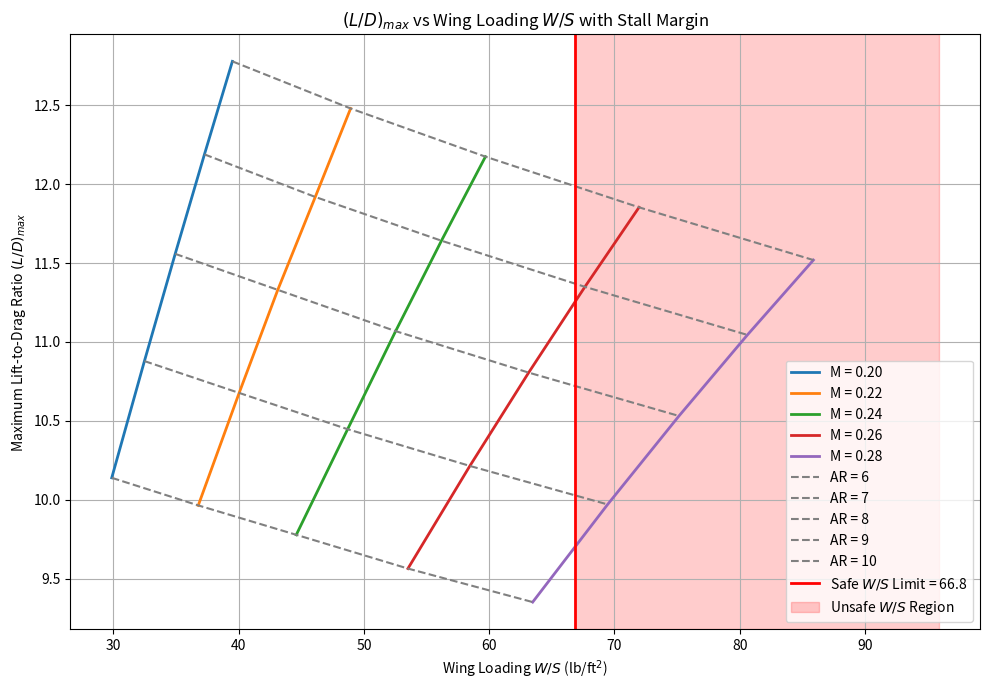

This figure's Python source:

import numpy as np
import matplotlib.pyplot as plt

##### Constants ####
gamma = 1.4
R = 1716
T = 518.67
rho = 0.002378
a = np.sqrt(gamma * R * T)
p_dynamic = 0.5 * rho * a**2

##### Aircraft Parameters ####
f_rest = 1.8401
CD0_w = 0.03
W = 9923.42  # Weight in lbf
e = 0.7746

##### Design Ranges ######
Mach_numbers = np.arange(0.20, 0.30, 0.02)
AR_values = np.arange(6, 11, 1)

####### Stall margin line inputs####
CL_max = 1.6109  
CL_limit = CL_max / (1.1**2)
M_ref = 0.22
q_ref = 0.5 * gamma * p_dynamic * M_ref**2
WS_limit = CL_limit * q_ref

###### Storage Arrays #####
WS_results = []
LD_results = []
AR_grid = []
Mach_grid = []

#### Iteration Parameters ####
max_iter = 10
tolerance = 1e-4

# ### Loop over AR and Mach number ####
for AR in AR_values:
    for M in Mach_numbers:
        CD0_guess = 0.030
        for _ in range(max_iter):
            CL = np.sqrt(CD0_guess * np.pi * AR * e)
            LD_max = 0.5 * np.sqrt(np.pi * AR * e / CD0_guess)
            q = 0.5 * gamma * p_dynamic * M**2
            WS = CL * q
            S = W / WS
            CD0_new = f_rest / S + CD0_w
            if abs(CD0_new - CD0_guess) < tolerance:
                break
            CD0_guess = CD0_new

        WS_results.append(WS)
        LD_results.append(LD_max)
        AR_grid.append(AR)
        Mach_grid.append(M)

#### Convert to arrays #####
WS_results = np.array(WS_results)
LD_results = np.array(LD_results)
AR_grid = np.array(AR_grid)
Mach_grid = np.array(Mach_grid)

#### Plotting ####
fig, ax = plt.subplots(figsize=(10, 7))
ax.set_facecolor('white')

# Plot constant Mach lines
for M in np.unique(Mach_grid):
    idx = Mach_grid == M
    ax.plot(WS_results[idx], LD_results[idx], label=f'M = {M:.2f}', linewidth=2)

# Plot constant AR lines
for AR in np.unique(AR_grid):
    idx = AR_grid == AR
    ax.plot(WS_results[idx], LD_results[idx], '--', label=f'AR = {AR}', color='gray')

# Add red stall limit line
ax.axvline(WS_limit, color='red', linestyle='-', linewidth=2, label=f'Safe $W/S$ Limit = {WS_limit:.1f}')

# Shade unsafe region
ax.axvspan(WS_limit, WS_results.max() + 10, color='red', alpha=0.2, label='Unsafe $W/S$ Region')

# Labels and formatting
ax.set_title(r'$(L/D)_{max}$ vs Wing Loading $W/S$ with Stall Margin')
ax.set_xlabel(r'Wing Loading $W/S$ (lb/ft$^2$)')
ax.set_ylabel(r'Maximum Lift-to-Drag Ratio $(L/D)_{max}$')
ax.grid(True)
ax.legend()

plt.tight_layout()
plt.show()
